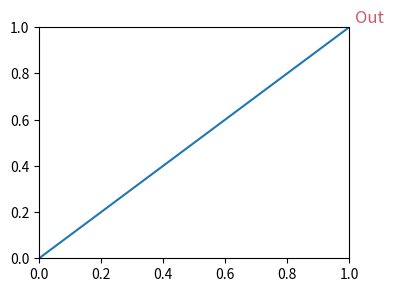

Python code for this plot:
#!/usr/bin/env python3
"""Generate the mutated figure for eval."""

import matplotlib
matplotlib.use('Agg')
import matplotlib.pyplot as plt
import numpy as np

fig, ax = plt.subplots(figsize=(4, 3))
ax.plot([0, 1], [0, 1])
ax.text(1.02, 1.02, "Out", fontsize=12, color="#c75b6b")
ax.set_xlim(0, 1)
ax.set_ylim(0, 1)
fig.savefig("figure.png", dpi=150, bbox_inches="tight")
